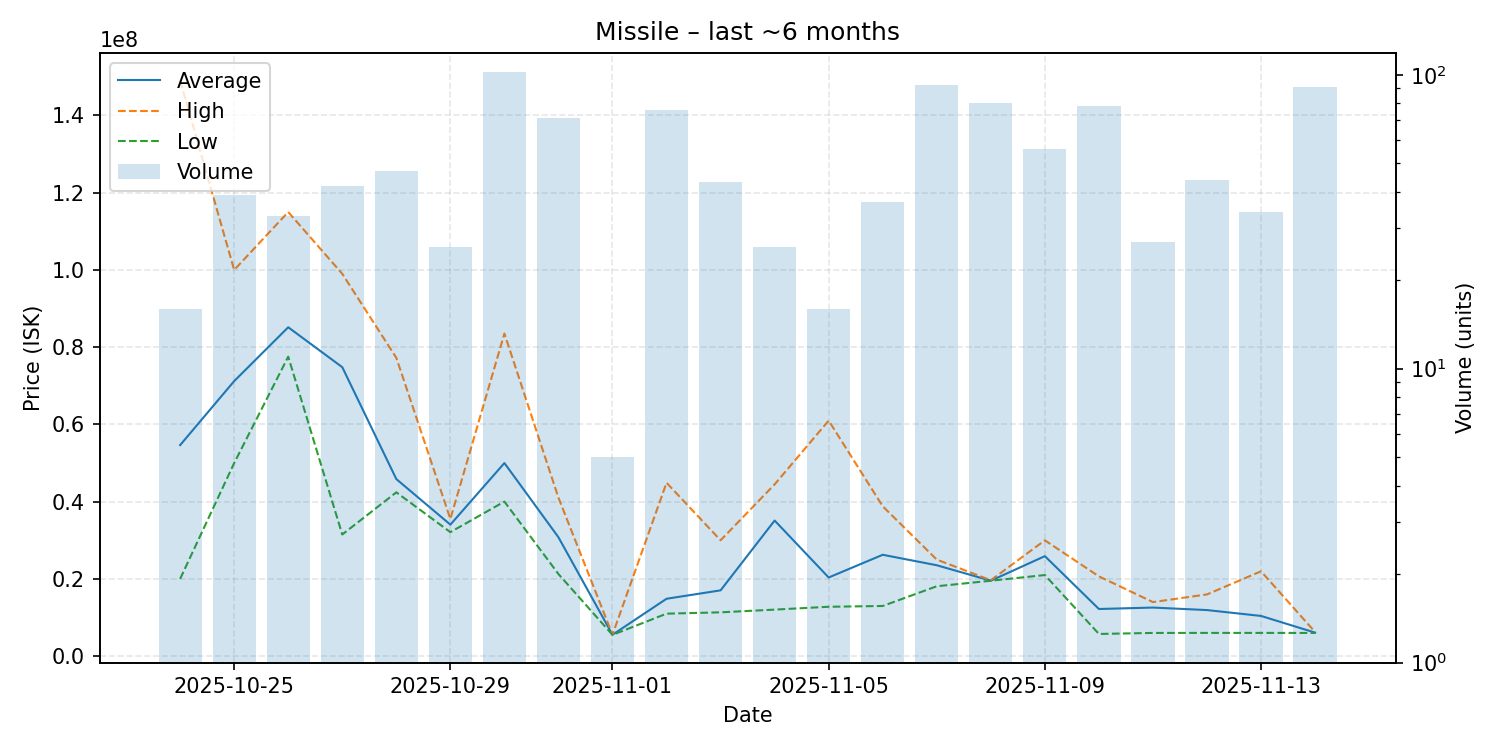

Data behind this chart, as committed beside it:
date, average, highest, lowest, order_count, volume
2025-10-24, 54644938, 149000000, 20010000, 16, 16
2025-10-25, 71216923, 100000000, 50000000, 36, 39
2025-10-26, 85156970, 115000000, 77545000, 23, 33
2025-10-27, 74825714, 99000000, 31500000, 37, 42
2025-10-28, 45853404, 77250000, 42420000, 26, 47
2025-10-29, 34053462, 35520000, 32110000, 15, 26
2025-10-30, 50000000, 83540000, 40020000, 57, 102
2025-10-31, 30781099, 41020000, 21260000, 29, 71
2025-11-01, 5540000, 5564000, 5510500, 5, 5
2025-11-02, 14860658, 44900000, 11000000, 16, 76
2025-11-03, 17039070, 30000000, 11350000, 20, 43
2025-11-04, 35113462, 44480000, 12050000, 20, 26
2025-11-05, 20367500, 60990000, 12790000, 9, 16
2025-11-06, 26252162, 38800000, 12990000, 21, 37
2025-11-07, 23537500, 25000000, 18100000, 11, 92
2025-11-08, 19533250, 19660000, 19530000, 18, 80
2025-11-09, 25895714, 29990000, 21000000, 23, 56
2025-11-10, 12211346, 20655000, 5751000, 25, 78
2025-11-11, 12582222, 14000000, 6013000, 9, 27
2025-11-12, 11933159, 15990000, 6020000, 11, 44
2025-11-13, 10413000, 21970000, 6023000, 13, 34
2025-11-14, 6093341, 6250000, 6003000, 18, 91
